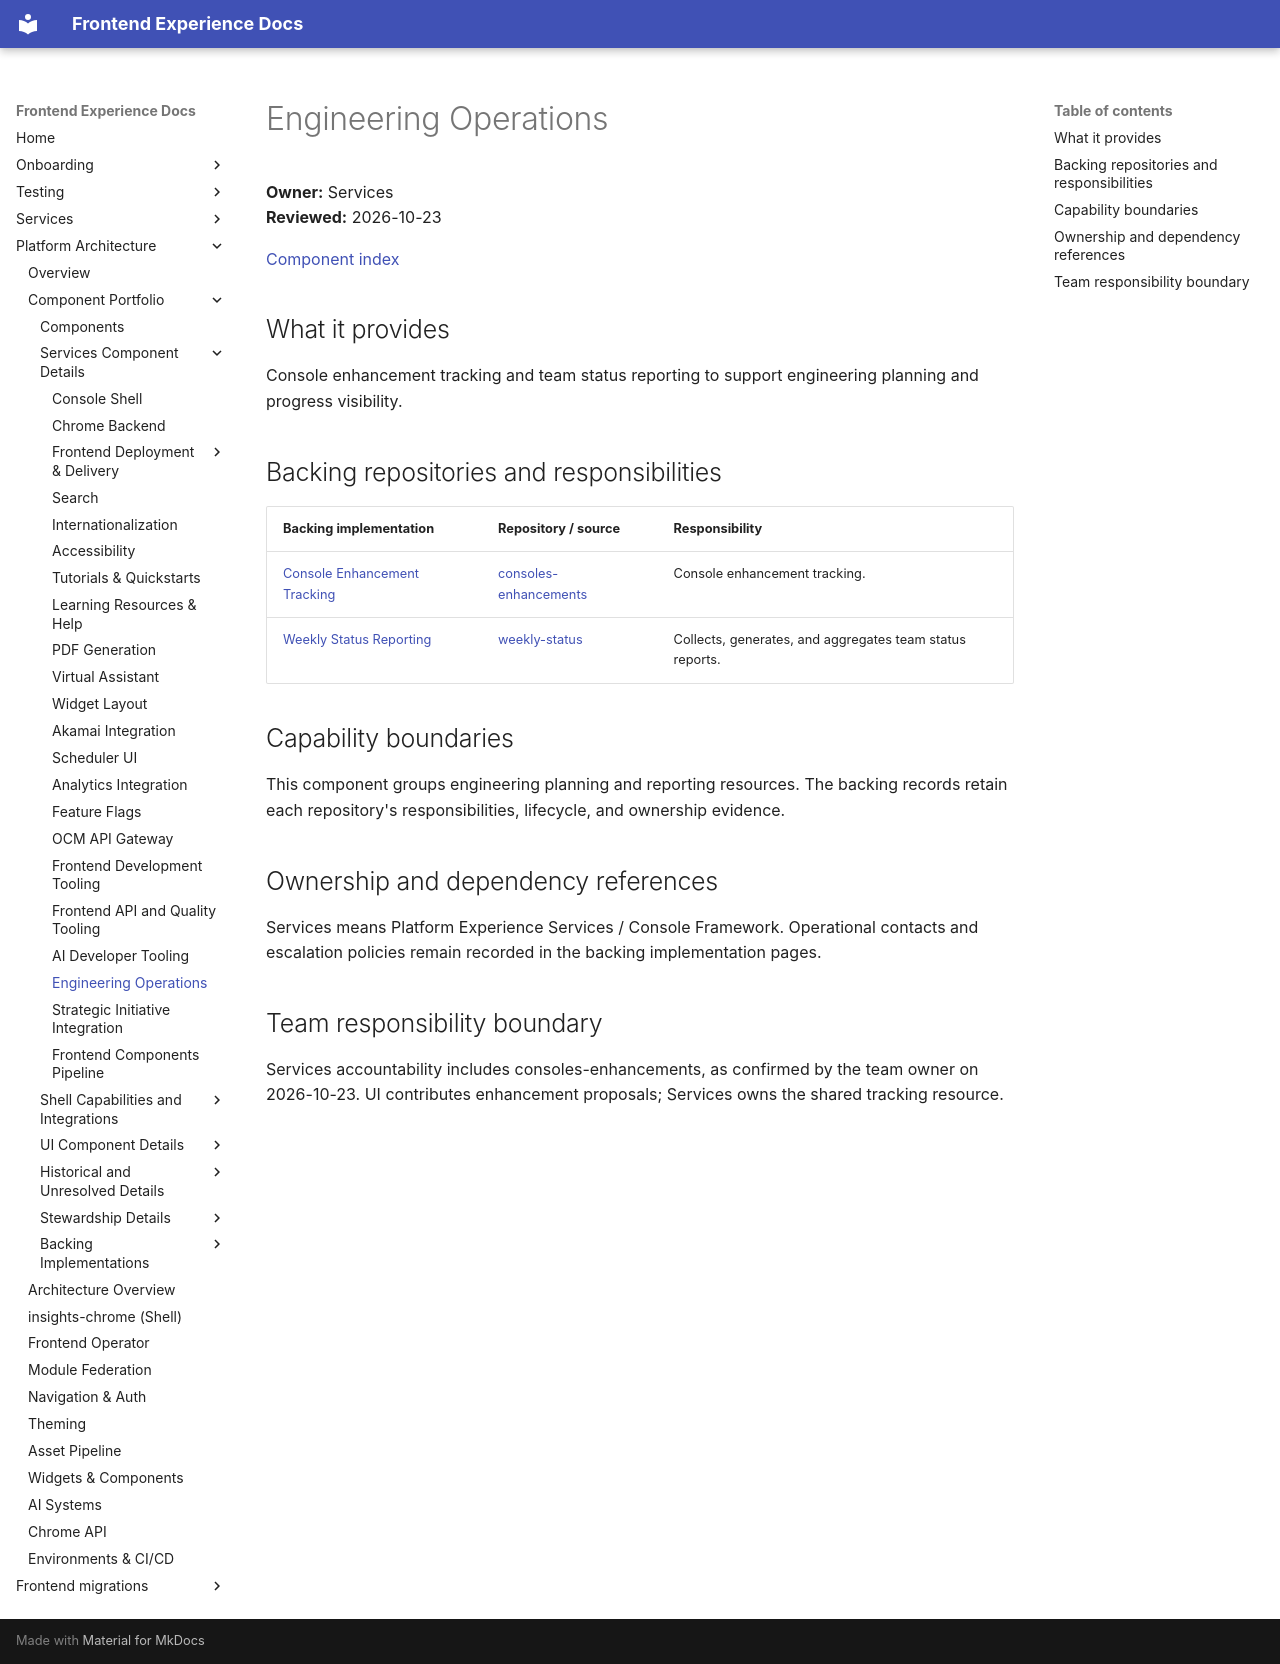

repository: RedHatInsights/frontend-experience-docs · page: platform/components/engineering-operations/index.html · generator: mkdocs

# Engineering Operations

**Owner:** Services  
**Reviewed:** 2026-10-23

[Component index](../component-catalog.md)

## What it provides

Console enhancement tracking and team status reporting to support engineering planning and progress visibility.

## Backing repositories and responsibilities

| Backing implementation | Repository / source | Responsibility |
|------------------------|---------------------|----------------|
| [Console Enhancement Tracking](consoles-enhancements.md) | [consoles-enhancements](https://github.com/RedHatInsights/consoles-enhancements) | Console enhancement tracking. |
| [Weekly Status Reporting](weekly-status.md) | [weekly-status](https://github.com/RedHatInsights/weekly-status) | Collects, generates, and aggregates team status reports. |

## Capability boundaries

This component groups engineering planning and reporting resources. The backing records retain each repository's responsibilities, lifecycle, and ownership evidence.

## Ownership and dependency references

Services means Platform Experience Services / Console Framework. Operational contacts and escalation policies remain recorded in the backing implementation pages.

## Team responsibility boundary

Services accountability includes consoles-enhancements, as confirmed by the team owner on 2026-10-23. UI contributes enhancement proposals; Services owns the shared tracking resource.
